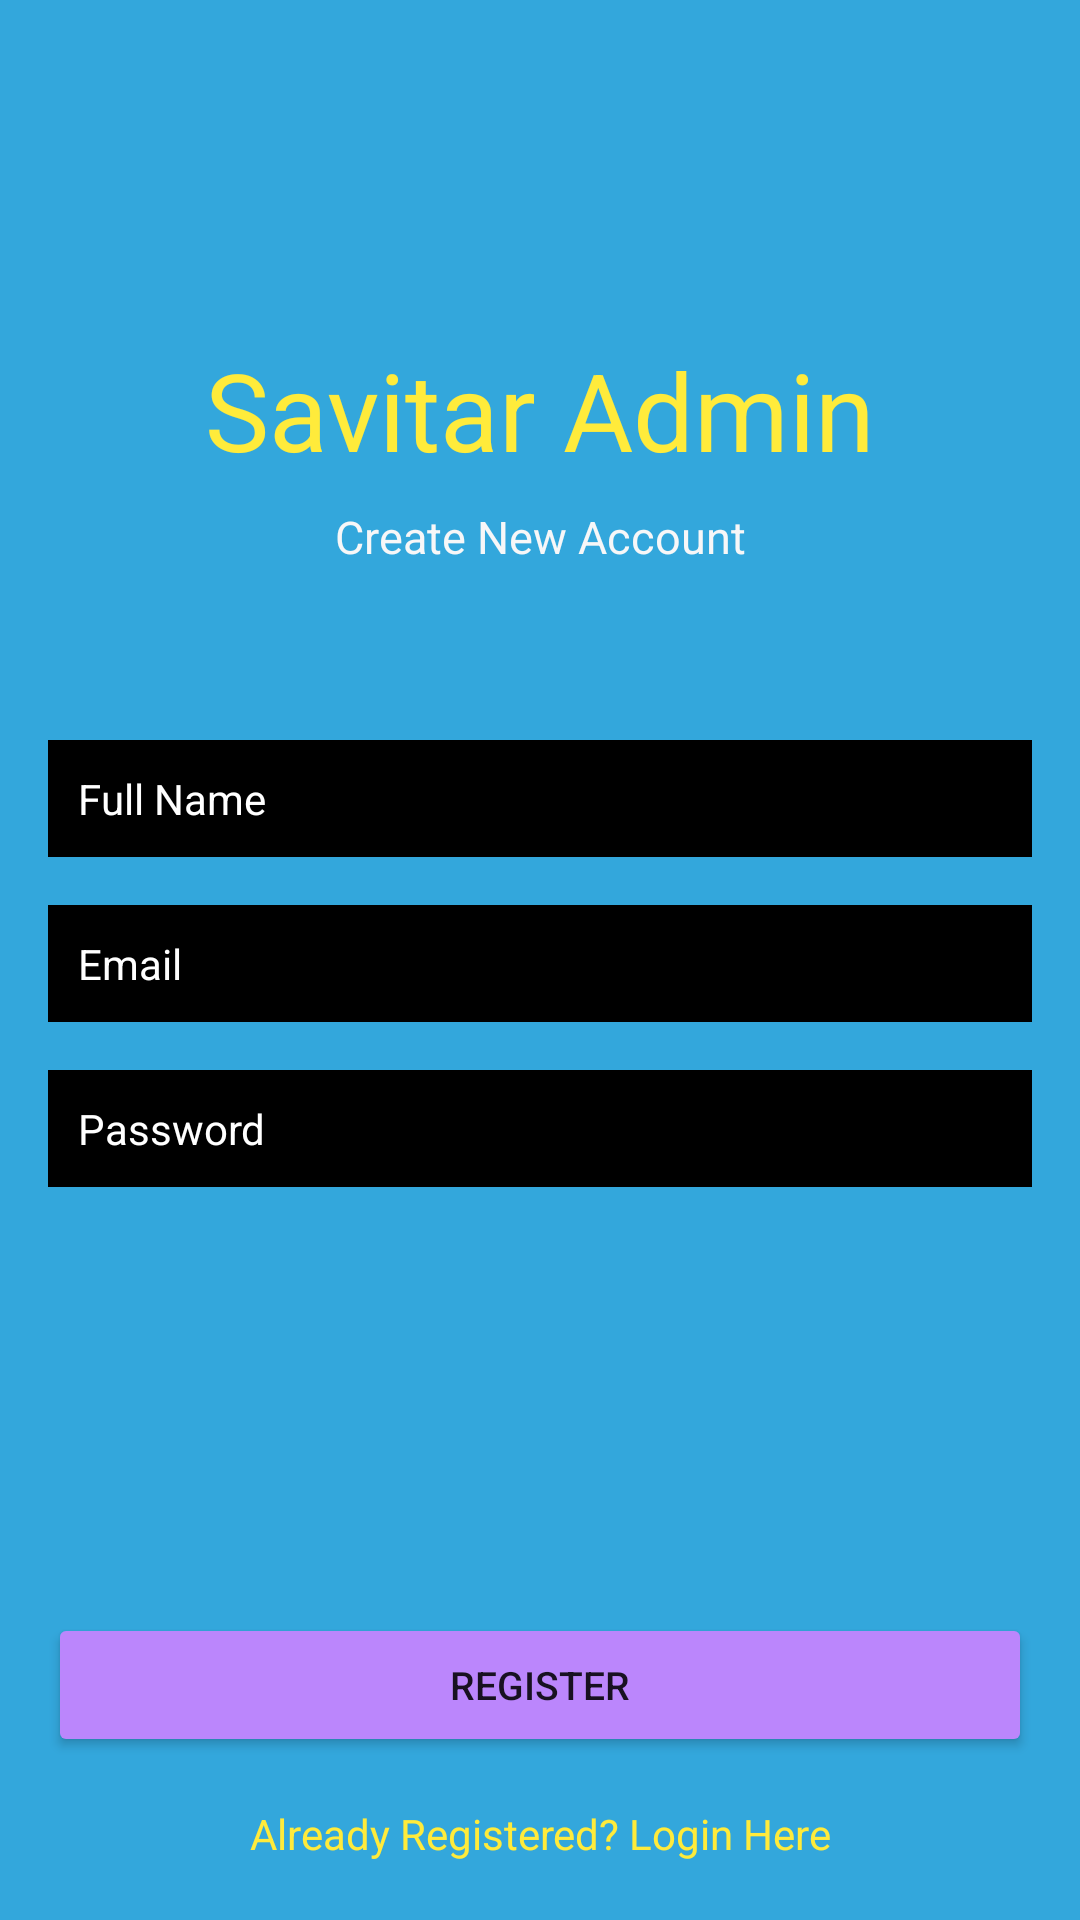

Here is an Android app screen rendered from its layout file. Give the layout XML and the strings, colors and styles it references.
<!-- AndroidManifest.xml: application theme Theme.AppCompat.DayNight.NoActionBar -->
<!-- res/layout/activity_register.xml -->
<?xml version="1.0" encoding="utf-8"?>
<androidx.constraintlayout.widget.ConstraintLayout xmlns:android="http://schemas.android.com/apk/res/android"
    xmlns:app="http://schemas.android.com/apk/res-auto"
    xmlns:tools="http://schemas.android.com/tools"
    android:layout_width="match_parent"
    android:layout_height="match_parent"
    android:background="#33A7DC"
    tools:context=".Register">

    <Button
        android:id="@+id/registerBtn"
        android:layout_width="0dp"
        android:layout_height="wrap_content"
        android:layout_marginStart="16dp"
        android:layout_marginTop="142dp"
        android:layout_marginEnd="16dp"
        android:text="@string/register"
        android:textSize="13sp"
        app:backgroundTint="@color/purple_200"
        app:layout_constraintEnd_toEndOf="parent"
        app:layout_constraintStart_toStartOf="parent"
        app:layout_constraintTop_toBottomOf="@+id/password" />

    <EditText
        android:id="@+id/Email"
        android:layout_width="0dp"
        android:layout_height="wrap_content"
        android:layout_marginStart="16dp"
        android:layout_marginTop="16dp"
        android:layout_marginEnd="16dp"
        android:background="@android:color/black"
        android:ems="10"
        android:hint="@string/email"
        android:inputType="textEmailAddress"
        android:padding="10dp"
        android:textColor="#FFFFFF"
        android:textColorHint="#FFFFFF"
        android:textSize="14sp"
        app:layout_constraintEnd_toEndOf="parent"
        app:layout_constraintStart_toStartOf="parent"
        app:layout_constraintTop_toBottomOf="@+id/fullName" />

    <EditText
        android:id="@+id/password"
        android:layout_width="0dp"
        android:layout_height="wrap_content"
        android:layout_marginStart="16dp"
        android:layout_marginTop="16dp"
        android:layout_marginEnd="16dp"
        android:background="@android:color/black"
        android:ems="10"
        android:hint="@string/password"
        android:inputType="textPassword"
        android:padding="10dp"
        android:textColor="#FFFFFF"
        android:textColorHint="#FFFFFF"
        android:textSize="14sp"
        app:layout_constraintEnd_toEndOf="parent"
        app:layout_constraintStart_toStartOf="parent"
        app:layout_constraintTop_toBottomOf="@+id/Email" />





    <EditText
        android:id="@+id/fullName"
        android:layout_width="0dp"
        android:layout_height="wrap_content"
        android:layout_marginStart="16dp"
        android:layout_marginEnd="16dp"
        android:background="@android:color/black"
        android:ems="10"
        android:hint="@string/full_name"
        android:inputType="textPersonName"
        android:padding="10dp"
        android:textColor="#FFFFFF"
        android:textColorHint="#FFFFFF"
        android:textSize="14sp"
        app:layout_constraintBottom_toBottomOf="parent"
        app:layout_constraintEnd_toEndOf="parent"
        app:layout_constraintStart_toStartOf="parent"
        app:layout_constraintTop_toBottomOf="@+id/textView2"
        app:layout_constraintVertical_bias="0.13999999" />

    <ProgressBar
        android:id="@+id/progressBar"
        style="?android:attr/progressBarStyle"
        android:layout_width="wrap_content"
        android:layout_height="wrap_content"
        android:visibility="invisible"
        app:layout_constraintBottom_toBottomOf="parent"
        app:layout_constraintEnd_toEndOf="parent"
        app:layout_constraintStart_toStartOf="parent"
        app:layout_constraintTop_toBottomOf="@+id/createText"
        app:layout_constraintVertical_bias="0.26" />

    <TextView
        android:id="@+id/textView_title"
        android:layout_width="wrap_content"
        android:layout_height="wrap_content"
        android:text="@string/savitar_admin"
        android:textColor="#FFEB3B"
        android:textSize="36sp"
        app:layout_constraintBottom_toBottomOf="parent"
        app:layout_constraintEnd_toEndOf="parent"
        app:layout_constraintStart_toStartOf="parent"
        app:layout_constraintTop_toTopOf="parent"
        app:layout_constraintVertical_bias="0.19" />

    <TextView
        android:id="@+id/createText"
        android:layout_width="wrap_content"
        android:layout_height="wrap_content"
        android:layout_marginTop="16dp"
        android:text="@string/already_registered_login_here"
        android:textColor="#FFEB3B"
        app:layout_constraintEnd_toEndOf="parent"
        app:layout_constraintStart_toStartOf="parent"
        app:layout_constraintTop_toBottomOf="@+id/registerBtn" />

    <TextView
        android:id="@+id/textView2"
        android:layout_width="wrap_content"
        android:layout_height="wrap_content"
        android:layout_marginTop="8dp"
        android:text="@string/create_new_account"
        android:textColor="#F7F7F8"
        android:textSize="15sp"
        app:layout_constraintEnd_toEndOf="parent"
        app:layout_constraintStart_toStartOf="parent"
        app:layout_constraintTop_toBottomOf="@+id/textView_title" />
</androidx.constraintlayout.widget.ConstraintLayout>
<!-- resources referenced by this layout -->
<resources>
  <string name="already_registered_login_here">Already Registered? Login Here</string>
  <string name="create_new_account">Create New Account</string>
  <string name="email">Email</string>
  <string name="full_name">Full Name</string>
  <string name="password">Password</string>
  <string name="register">Register</string>
  <string name="savitar_admin">Savitar Admin</string>
  <!-- not gathered from this repository: default colours our renderer supplied (Android Studio template values) -->
  <color name="purple_200">#FFBB86FC</color>
</resources>
